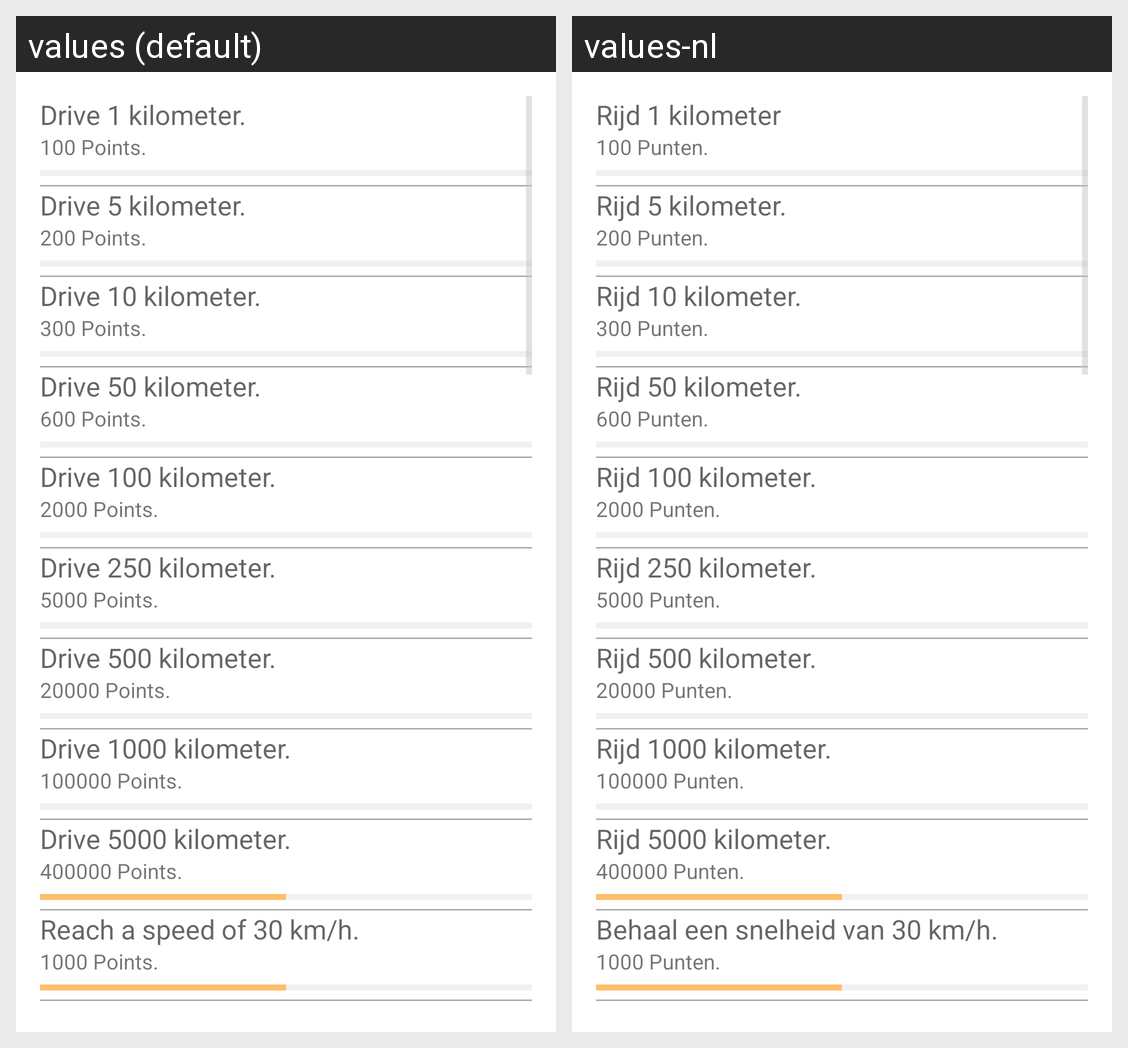

Locale-by-locale string values for the Android screen shown in this grid:
Android screen res/layout/activity_achievements.xml rendered under 2 locales, left to right: values (default), values-nl. Device: Nexus 5 (rendered at 1080×1920; each locale shown at half size, 540×960, under a caption strip naming it); theme AppTheme.
Strings drawn on this screen, with the default value and each locale's value (text and hints the layout hard-codes, and strings that could not be matched under every locale, appear in the picture but are not listed):

achievement_1
  values: Drive 1 kilometer.
  values-nl: Rijd 1 kilometer

point_100
  values: 100 Points.
  values-nl: 100 Punten.

achievement_2
  values: Drive 5 kilometer.
  values-nl: Rijd 5 kilometer.

point_200
  values: 200 Points.
  values-nl: 200 Punten.

achievement_3
  values: Drive 10 kilometer.
  values-nl: Rijd 10 kilometer.

point_300
  values: 300 Points.
  values-nl: 300 Punten.

achievement_4
  values: Drive 50 kilometer.
  values-nl: Rijd 50 kilometer.

point_600
  values: 600 Points.
  values-nl: 600 Punten.

achievement_5
  values: Drive 100 kilometer.
  values-nl: Rijd 100 kilometer.

point_2000
  values: 2000 Points.
  values-nl: 2000 Punten.

achievement_6
  values: Drive 250 kilometer.
  values-nl: Rijd 250 kilometer.

point_5000
  values: 5000 Points.
  values-nl: 5000 Punten.

achievement_7
  values: Drive 500 kilometer.
  values-nl: Rijd 500 kilometer.

point_20000
  values: 20000 Points.
  values-nl: 20000 Punten.

achievement_8
  values: Drive 1000 kilometer.
  values-nl: Rijd 1000 kilometer.

point_100000
  values: 100000 Points.
  values-nl: 100000 Punten.

achievement_9
  values: Drive 5000 kilometer.
  values-nl: Rijd 5000 kilometer.

point_400000
  values: 400000 Points.
  values-nl: 400000 Punten.

achievement_10
  values: Reach a speed of 30 km/h.
  values-nl: Behaal een snelheid van 30 km/h.

point_1000
  values: 1000 Points.
  values-nl: 1000 Punten.
